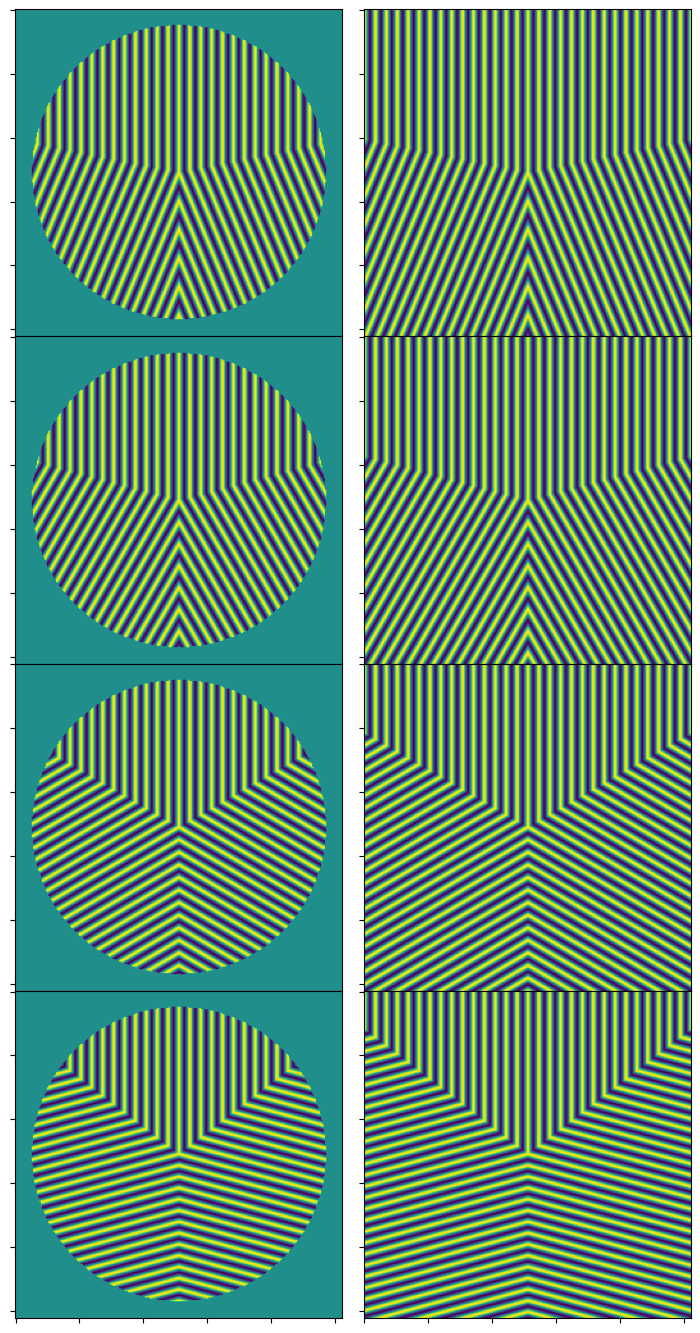

Source code (Python):
import numpy as np
import matplotlib.pyplot as plt

# Lx = 60*np.pi
# Ly = 60*np.pi
# Nx = 256
# Ny = 256
# x = np.linspace(-Lx/2,Lx/2,Nx)
# y = np.linspace(-Ly/2,Ly/2,Ny)
# X,Y = np.meshgrid(x,y)
# pw0 = np.exp(1j*(1.*X+1.*Y))
# r_grid = np.sqrt(X**2+Y**2)
# theta_grid = np.arctan2(X,Y)
# alpha = np.pi/4
# Rscale = .9
# circ_mask = np.where((r_grid<Rscale*x[-1]),1,0)

# mask1 = np.where((-alpha/2. <= theta_grid) & (theta_grid < 0),1,0)
# mask2 = np.where((0. <= theta_grid) & (theta_grid < alpha/2.),1,0)
# mask3 = np.where((alpha/2. <= theta_grid) & (theta_grid < np.pi/2. + alpha/4.),1,0)
# mask4 = np.where((np.pi/2. + alpha/4. <= theta_grid) & (theta_grid < np.pi),1,0)
# mask5 = np.where((-np.pi <= theta_grid) & (theta_grid < -np.pi/2.-alpha/4.),1,0)
# mask6 = np.where((-np.pi/2.-alpha/4. <= theta_grid) & (theta_grid < -alpha/2.),1,0)

# fig = plt.figure()
# ax1 = fig.add_subplot(311)
# ax1.imshow((mask1 + mask2)*circ_mask)
# ax2 = fig.add_subplot(312)
# ax2.imshow((mask3 + mask4)*circ_mask)
# ax3 = fig.add_subplot(313)
# ax3.imshow((mask5 + mask6)*circ_mask)
# plt.show()

#no need to rotate this, since the symmetry angle is 0.
# kx1 = np.cos(alpha/2.)
# ky1 = np.sin(alpha/2.)
# kx2 = -np.cos(alpha/2.)
# ky2 = np.sin(alpha/2.)

# fig = plt.figure()
# pw1 = np.exp(1j*(kx1*X+ky1*Y))*mask1
# pw2 = np.exp(1j*(kx2*X+ky2*Y))*mask2
# ax1 = fig.add_subplot(111)
# ax1.imshow(np.real(pw1+pw2)*circ_mask)
# plt.show()

# symmetry angle is pi/2-alpha/4, and angle between pgbs is pi-alpha/2
# this is derived using the angle between the pgbs, and adding a rotation
# phi = np.pi/2. - alpha/4.
# kx3 = np.cos(np.pi/2.- alpha/4.)*np.cos(phi) - np.sin(np.pi/2.-alpha/4.)*np.sin(phi)
# ky3 = np.cos(np.pi/2 - alpha/4.)*np.sin(phi) + np.sin(np.pi/2.-alpha/4.)*np.cos(phi)
# kx4 = -np.cos(np.pi/2.- alpha/4.)*np.cos(phi) - np.sin(np.pi/2.-alpha/4.)*np.sin(phi)
# ky4 = -np.cos(np.pi/2 - alpha/4.)*np.sin(phi) + np.sin(np.pi/2.-alpha/4.)*np.cos(phi)

# fig = plt.figure()
# pw3 = np.exp(1j*(kx3*X+ky3*Y))*mask3
# pw4 = np.exp(1j*(kx4*X+ky4*Y))*mask4
# ax1 = fig.add_subplot(111)
# ax1.imshow(np.real(pw3+pw4)*circ_mask)
# plt.show()


# can use symmetry to make these
# kx5 = -kx4
# ky5 = ky4
# kx6 = -kx3
# ky6 = ky3

# fig = plt.figure()
# pw5 = np.exp(1j*(kx5*X+ky5*Y))*mask5
# pw6 = np.exp(1j*(kx6*X+ky6*Y))*mask6
# ax1 = fig.add_subplot(111)
# ax1.imshow(np.real(pw5+pw6)*circ_mask)
# plt.show()

# cd = np.real(pw1+pw2+pw3+pw4+pw5+pw6)
# fig = plt.figure()
# ax1 = fig.add_subplot(111)
# im1 = ax1.imshow(cd*circ_mask)
# plt.colorbar(im1,ax=ax1)
# plt.show()

#from scipy.ndimage import gaussian_filter
# import scipy.ndimage as ndimage
# smoothed_cd = ndimage.uniform_filter(cd, size=10)
# fig = plt.figure()
# ax1 = fig.add_subplot(111)
# im1 = ax1.imshow(smoothed_cd*circ_mask)
# plt.colorbar(im1,ax=ax1)
# plt.show()

def concave_disc(Lx,Ly,Nx,Ny,rad_scale,alpha,with_mask=True):
    x = np.linspace(-Lx / 2, Lx / 2, Nx)
    y = np.linspace(-Ly / 2, Ly / 2, Ny)
    X, Y = np.meshgrid(x, y)
    r_grid = np.sqrt(X ** 2 + Y ** 2)
    theta_grid = np.arctan2(X, Y)
    circ_mask = np.where((r_grid < rad_scale * x[-1]), 1, 0)
    mask1 = np.where((-alpha / 2. <= theta_grid) & (theta_grid < 0), 1, 0)
    mask2 = np.where((0. <= theta_grid) & (theta_grid < alpha / 2.), 1, 0)
    mask3 = np.where((alpha / 2. <= theta_grid) & (theta_grid < np.pi / 2. + alpha / 4.), 1, 0)
    mask4 = np.where((np.pi / 2. + alpha / 4. <= theta_grid) & (theta_grid < np.pi), 1, 0)
    mask5 = np.where((-np.pi <= theta_grid) & (theta_grid < -np.pi / 2. - alpha / 4.), 1, 0)
    mask6 = np.where((-np.pi / 2. - alpha / 4. <= theta_grid) & (theta_grid < -alpha / 2.), 1, 0)
    kx1 = np.cos(alpha / 2.)
    ky1 = np.sin(alpha / 2.)
    kx2 = -np.cos(alpha / 2.)
    ky2 = np.sin(alpha / 2.)
    phi = np.pi / 2. - alpha / 4.
    kx3 = np.cos(np.pi / 2. - alpha / 4.) * np.cos(phi) - np.sin(np.pi / 2. - alpha / 4.) * np.sin(phi)
    ky3 = np.cos(np.pi / 2 - alpha / 4.) * np.sin(phi) + np.sin(np.pi / 2. - alpha / 4.) * np.cos(phi)
    kx4 = -np.cos(np.pi / 2. - alpha / 4.) * np.cos(phi) - np.sin(np.pi / 2. - alpha / 4.) * np.sin(phi)
    ky4 = -np.cos(np.pi / 2 - alpha / 4.) * np.sin(phi) + np.sin(np.pi / 2. - alpha / 4.) * np.cos(phi)
    kx5 = -kx4
    ky5 = ky4
    kx6 = -kx3
    ky6 = ky3
    pw1 = np.exp(1j * (kx1 * X + ky1 * Y)) * mask1
    pw2 = np.exp(1j * (kx2 * X + ky2 * Y)) * mask2
    pw3 = np.exp(1j * (kx3 * X + ky3 * Y)) * mask3
    pw4 = np.exp(1j * (kx4 * X + ky4 * Y)) * mask4
    pw5 = np.exp(1j * (kx5 * X + ky5 * Y)) * mask5
    pw6 = np.exp(1j * (kx6 * X + ky6 * Y)) * mask6
    pat = pw1+pw2+pw3+pw4+pw5+pw6
    if with_mask:
        return np.real(pat)*circ_mask
    else:
        return np.real(pat)



Lx = 60 * np.pi
Ly = 60 * np.pi
Nx = 256
Ny = 256
alpha = np.pi/4.
Rscale = .9
cd1 = concave_disc(Lx,Ly,Nx,Ny,Rscale,alpha,with_mask=True)
cd1_no_mask = concave_disc(Lx,Ly,Nx,Ny,Rscale,alpha,with_mask=False)
alpha = np.pi/3.
cd2 = concave_disc(Lx,Ly,Nx,Ny,Rscale,alpha,with_mask=True)
cd2_no_mask = concave_disc(Lx,Ly,Nx,Ny,Rscale,alpha,with_mask=False)
alpha = 2*np.pi/3.
cd3 = concave_disc(Lx,Ly,Nx,Ny,Rscale,alpha,with_mask=True)
cd3_no_mask = concave_disc(Lx,Ly,Nx,Ny,Rscale,alpha,with_mask=False)
alpha = 2.5*np.pi/3.
cd4 = concave_disc(Lx,Ly,Nx,Ny,Rscale,alpha,with_mask=True)
cd4_no_mask = concave_disc(Lx,Ly,Nx,Ny,Rscale,alpha,with_mask=False)


fig = plt.figure(figsize=(9,17))
ax1 = fig.add_subplot(421)
ax1.imshow(cd1)
ax2 = fig.add_subplot(422)
ax2.imshow(cd1_no_mask)
ax3 = fig.add_subplot(423)
ax3.imshow(cd2)
ax4 = fig.add_subplot(424)
ax4.imshow(cd2_no_mask)
ax5 = fig.add_subplot(425)
ax5.imshow(cd3)
ax6 = fig.add_subplot(426)
ax6.imshow(cd3_no_mask)
ax7 = fig.add_subplot(427)
ax7.imshow(cd4)
ax8 = fig.add_subplot(428)
ax8.imshow(cd4_no_mask)


for a in fig.axes:
    a.set_xticklabels([])
    a.set_yticklabels([])
    a.set_aspect('equal')

fig.subplots_adjust(wspace=0, hspace=0)

plt.show()